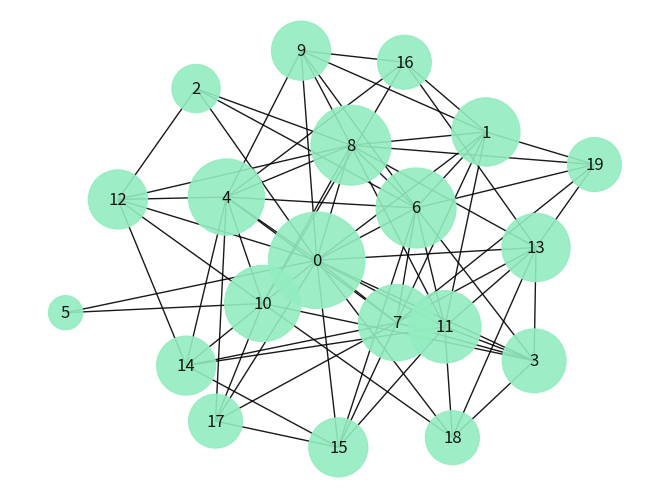

Source code (Python):
#!/usr/bin/python3

import networkx as nx
import matplotlib.pyplot as plt


G = nx.barabasi_albert_graph(20, 5)
pos = nx.kamada_kawai_layout(G)
d = dict(G.degree)
nx.draw(G, pos=pos, node_color='#93edc0', with_labels=True, alpha=0.9,
        nodelist=d, node_size=[d[k]*300 for k in d])
plt.show()
